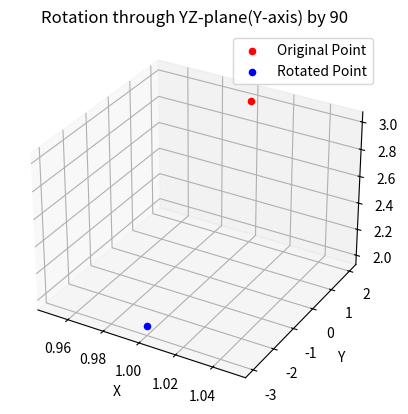

Python code for this plot:
import math
import numpy as np
import matplotlib.pyplot as plt
from mpl_toolkits.mplot3d import Axes3D
def rotate_yz_plane(point):
    x,y,z = point
    new_y = y*math.cos(math.radians(90))-z*math.sin(math.radians(90))
    new_z = y*math.sin(math.radians(90))+z*math.cos(math.radians(90))
    return[x,new_y,new_z]
point = [1,2,3]
rotated_point=rotate_yz_plane(point)
x_original,y_original,z_original = point
x_rotated,y_rotated,z_rotated = rotated_point
fig = plt.figure()
ax = fig.add_subplot(111, projection='3d')
ax.scatter(x_original,y_original,z_original, color='red',label='Original Point')
ax.scatter(x_rotated,y_rotated,z_rotated, color='blue', label='Rotated Point')
ax.set_xlabel('X')
ax.set_ylabel('Y')
ax.set_zlabel('Z')
ax.set_title('Rotation through YZ-plane(Y-axis) by 90')
ax.legend()
plt.show()             
